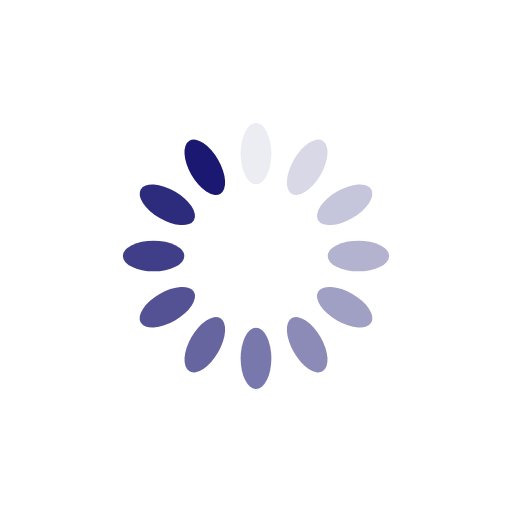
t = 0.00 s
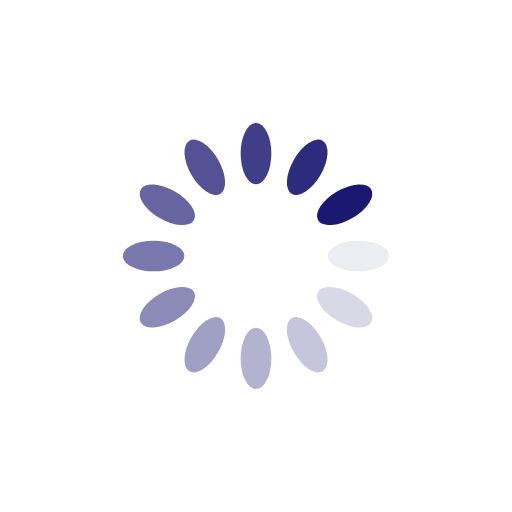
t = 0.25 s
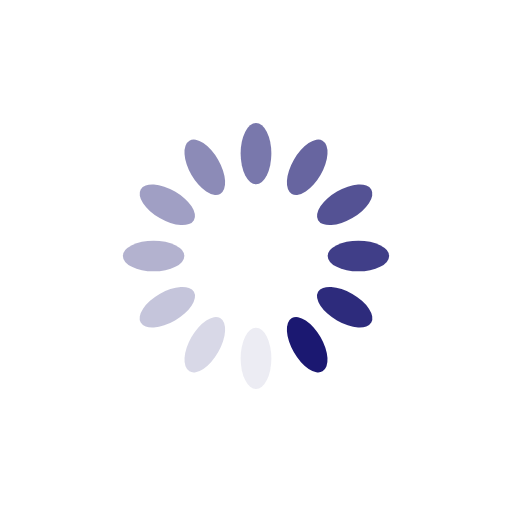
t = 0.50 s
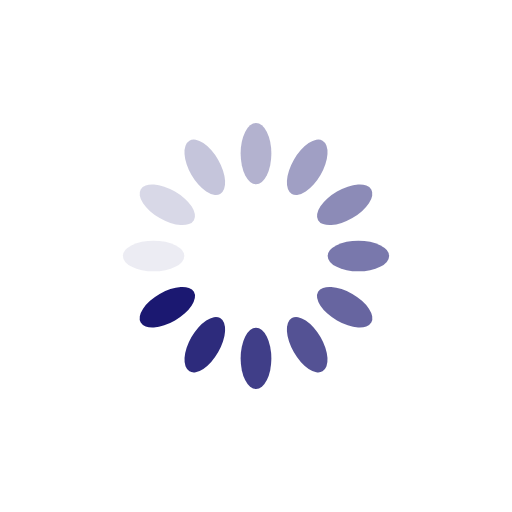
t = 0.75 s

The animated SVG that drew these frames (rendered in a browser with its animation timeline set to each time). Animation: 12 SMIL elements (animate=12); one cycle of 1.00 s, repeats indefinitely.

<?xml version="1.0" encoding="utf-8"?>
<svg xmlns="http://www.w3.org/2000/svg" xmlns:xlink="http://www.w3.org/1999/xlink" style="margin: auto; background: rgba(255, 255, 255, 0); display: block; shape-rendering: auto;" width="200px" height="200px" viewBox="0 0 100 100" preserveAspectRatio="xMidYMid">
<g transform="rotate(0 50 50)">
  <rect x="47" y="24" rx="3" ry="6" width="6" height="12" fill="#1b1871">
    <animate attributeName="opacity" values="1;0" keyTimes="0;1" dur="1s" begin="-0.9166666666666666s" repeatCount="indefinite"></animate>
  </rect>
</g><g transform="rotate(30 50 50)">
  <rect x="47" y="24" rx="3" ry="6" width="6" height="12" fill="#1b1871">
    <animate attributeName="opacity" values="1;0" keyTimes="0;1" dur="1s" begin="-0.8333333333333334s" repeatCount="indefinite"></animate>
  </rect>
</g><g transform="rotate(60 50 50)">
  <rect x="47" y="24" rx="3" ry="6" width="6" height="12" fill="#1b1871">
    <animate attributeName="opacity" values="1;0" keyTimes="0;1" dur="1s" begin="-0.75s" repeatCount="indefinite"></animate>
  </rect>
</g><g transform="rotate(90 50 50)">
  <rect x="47" y="24" rx="3" ry="6" width="6" height="12" fill="#1b1871">
    <animate attributeName="opacity" values="1;0" keyTimes="0;1" dur="1s" begin="-0.6666666666666666s" repeatCount="indefinite"></animate>
  </rect>
</g><g transform="rotate(120 50 50)">
  <rect x="47" y="24" rx="3" ry="6" width="6" height="12" fill="#1b1871">
    <animate attributeName="opacity" values="1;0" keyTimes="0;1" dur="1s" begin="-0.5833333333333334s" repeatCount="indefinite"></animate>
  </rect>
</g><g transform="rotate(150 50 50)">
  <rect x="47" y="24" rx="3" ry="6" width="6" height="12" fill="#1b1871">
    <animate attributeName="opacity" values="1;0" keyTimes="0;1" dur="1s" begin="-0.5s" repeatCount="indefinite"></animate>
  </rect>
</g><g transform="rotate(180 50 50)">
  <rect x="47" y="24" rx="3" ry="6" width="6" height="12" fill="#1b1871">
    <animate attributeName="opacity" values="1;0" keyTimes="0;1" dur="1s" begin="-0.4166666666666667s" repeatCount="indefinite"></animate>
  </rect>
</g><g transform="rotate(210 50 50)">
  <rect x="47" y="24" rx="3" ry="6" width="6" height="12" fill="#1b1871">
    <animate attributeName="opacity" values="1;0" keyTimes="0;1" dur="1s" begin="-0.3333333333333333s" repeatCount="indefinite"></animate>
  </rect>
</g><g transform="rotate(240 50 50)">
  <rect x="47" y="24" rx="3" ry="6" width="6" height="12" fill="#1b1871">
    <animate attributeName="opacity" values="1;0" keyTimes="0;1" dur="1s" begin="-0.25s" repeatCount="indefinite"></animate>
  </rect>
</g><g transform="rotate(270 50 50)">
  <rect x="47" y="24" rx="3" ry="6" width="6" height="12" fill="#1b1871">
    <animate attributeName="opacity" values="1;0" keyTimes="0;1" dur="1s" begin="-0.16666666666666666s" repeatCount="indefinite"></animate>
  </rect>
</g><g transform="rotate(300 50 50)">
  <rect x="47" y="24" rx="3" ry="6" width="6" height="12" fill="#1b1871">
    <animate attributeName="opacity" values="1;0" keyTimes="0;1" dur="1s" begin="-0.08333333333333333s" repeatCount="indefinite"></animate>
  </rect>
</g><g transform="rotate(330 50 50)">
  <rect x="47" y="24" rx="3" ry="6" width="6" height="12" fill="#1b1871">
    <animate attributeName="opacity" values="1;0" keyTimes="0;1" dur="1s" begin="0s" repeatCount="indefinite"></animate>
  </rect>
</g>
<!-- [ldio] generated by https://loading.io/ --></svg>
